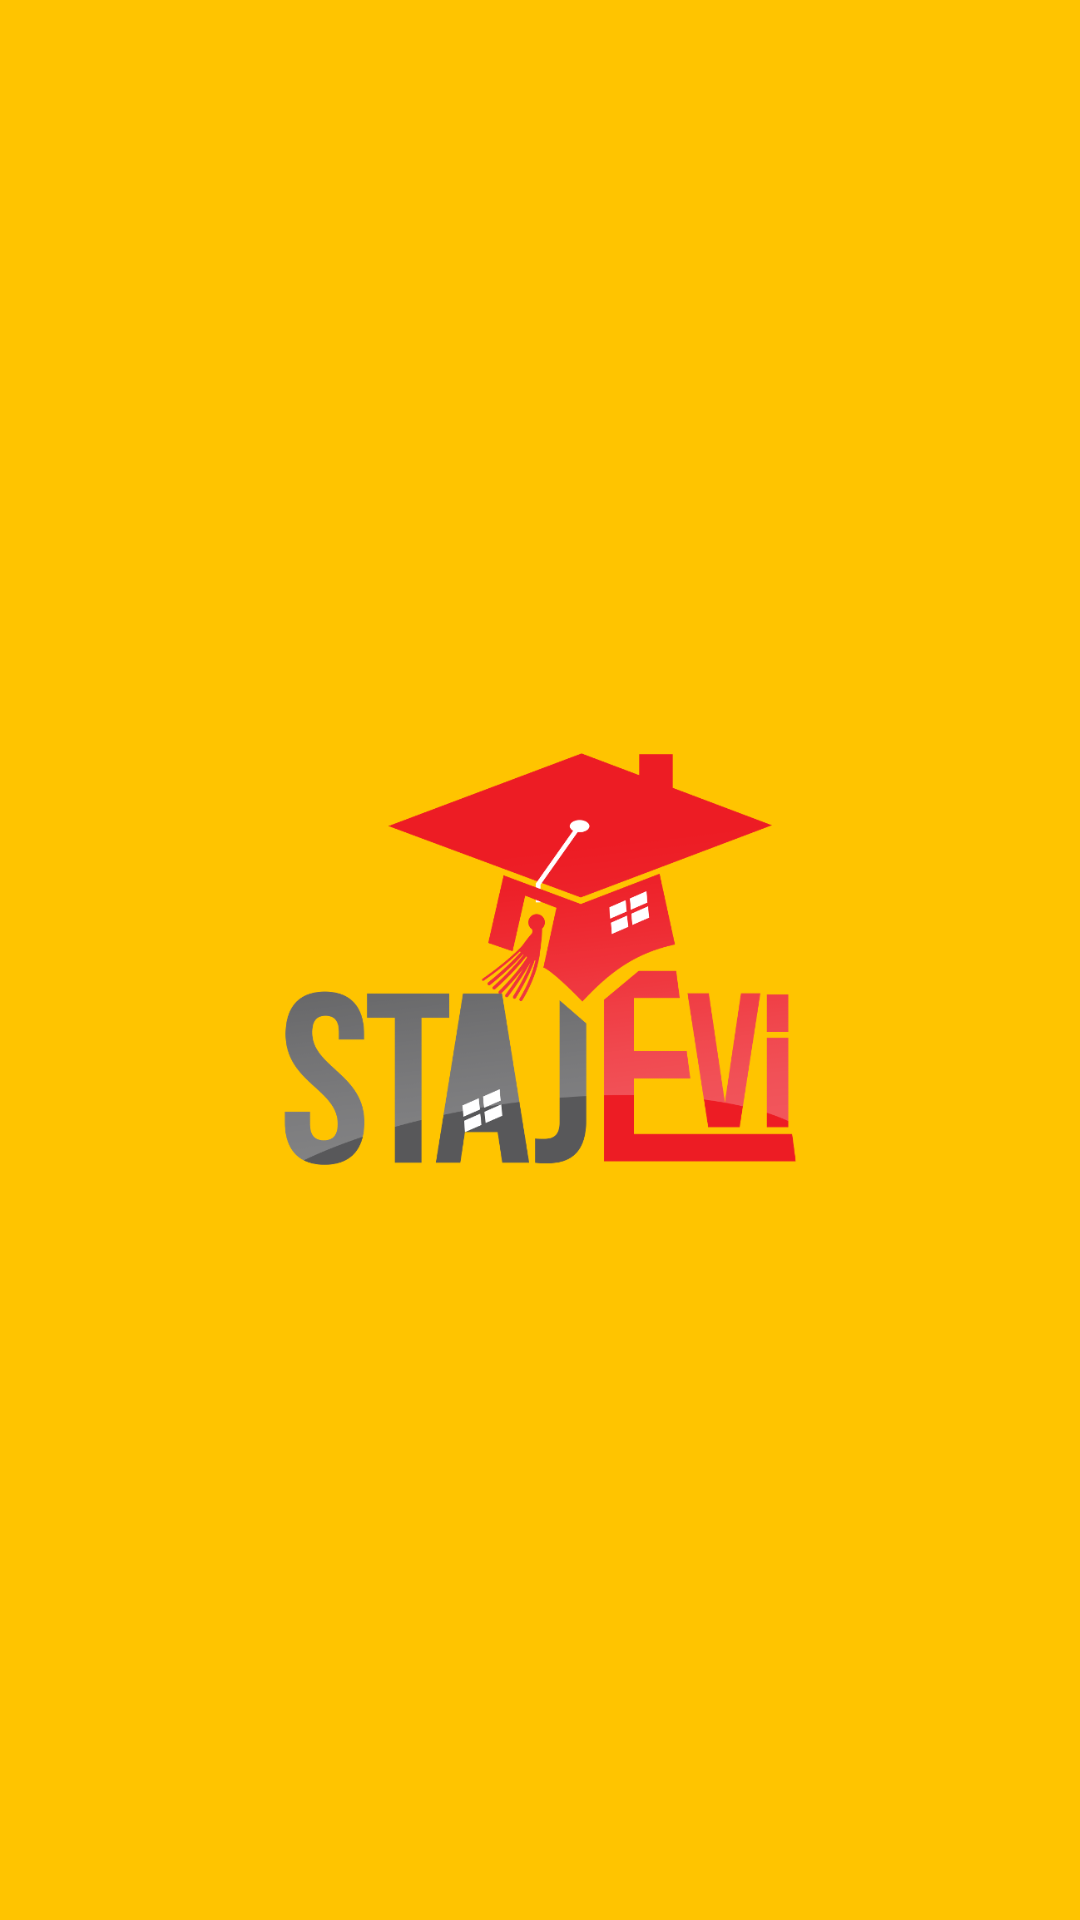

Layout XML and referenced resources for this Android screen:
<!-- AndroidManifest.xml: activity theme patitull -->
<!-- res/layout/activity_splash.xml -->
<RelativeLayout xmlns:android="http://schemas.android.com/apk/res/android"
    xmlns:tools="http://schemas.android.com/tools"
    android:layout_width="fill_parent"
    android:layout_height="fill_parent"
    android:id="@+id/splash"
    android:layout_gravity="center"
    android:background="@color/yellow"

    tools:context="com.uygulama.stajevi.EntranceFragment">

    <ImageView
        android:layout_width="175dp"
        android:layout_height="175dp"
        android:id="@+id/fly"
        android:background="@color/transparent"
        android:src="@drawable/icon"
        android:layout_centerInParent="true"
        />


</RelativeLayout>
<!-- resources referenced by this layout -->
<resources>
  <color name="transparent">#00ffffff</color>
  <color name="yellow">#FFC400</color>
  <!-- drawable icon: png bitmap (drawable, 47970 bytes) -->
  <style name="patitull" parent="Theme.AppCompat.Light.NoActionBar">
          <item name="android:background">@color/defaultThemeGray</item>
  
      </style>
  <color name="defaultThemeGray">#00000000</color>
</resources>
